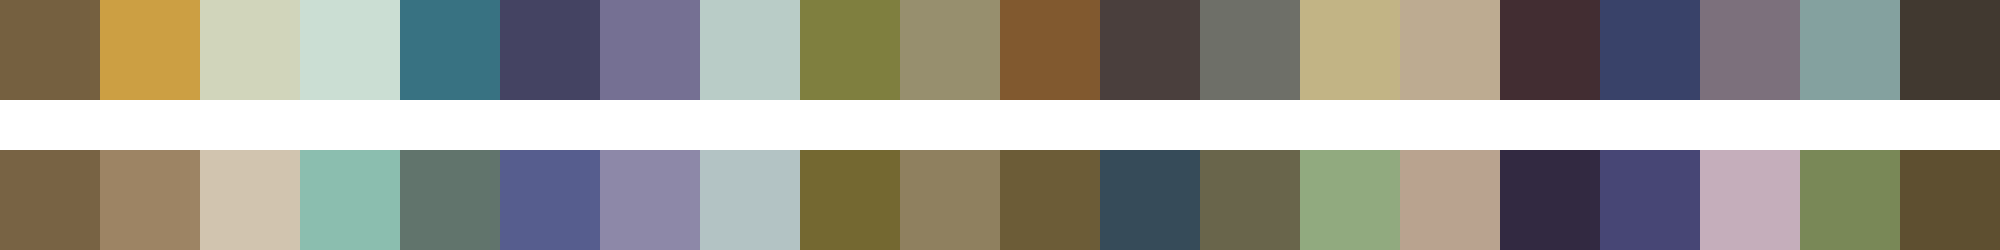

Data behind this chart, as committed beside it:
#756040	#cc9f43	#d1d5bb	#cbded3	#387282	#444362	#757093	#b9ccc7	#7f7f3f	#978f6e	#81592f	#4a3f3d	#6e6f68	#c2b485	#bdab91	#422d32	#394269	#7c707c	#84a19f	#413930
#786344	#9d8464	#d1c4af	#8bbeaf	#61746c	#565d8e	#8d88a8	#b3c3c4	#746831	#8f805f	#6c5c37	#364b59	#69654b	#91aa7f	#b9a38f	#322941	#474675	#c5aebb	#798857	#5e4f30
